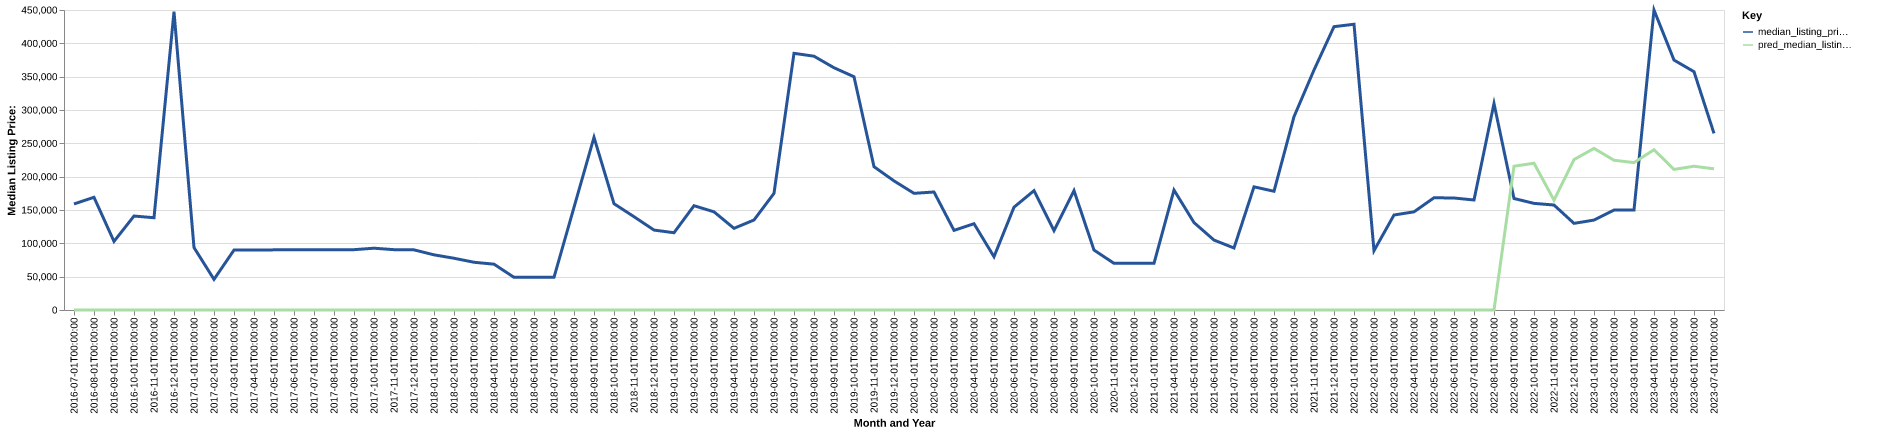

The data file committed next to this chart (first rows):
date, time_idx, median_listing_price, thirty_year_interest_rate_five, month, county_name, active_listing_count, median_days_on_market, pred_median_listing_price, month_year
2016-07-01, 0, 159000, 3.72, 7, taliaferro, ga, 8.0, 95.0, 0, Jul-2016
2016-08-01, 1, 169000, 3.73, 8, taliaferro, ga, 6.0, 120.0, 0, Aug-2016
2016-09-01, 2, 102900, 3.66, 9, taliaferro, ga, 5.0, 85.0, 0, Sep-2016
2016-10-01, 3, 140950, 3.64, 10, taliaferro, ga, 4.0, 159.0, 0, Oct-2016
2016-11-01, 4, 138425, 3.66, 11, taliaferro, ga, 4.0, 116.0, 0, Nov-2016
2016-12-01, 5, 447500, 3.48, 12, taliaferro, ga, 6.0, 33.0, 0, Dec-2016
2017-01-01, 6, 93650, 3.45, 1, taliaferro, ga, 2.0, 22.0, 0, Jan-2017
2017-02-01, 7, 45950, 3.5, 2, taliaferro, ga, 2.0, 26.0, 0, Feb-2017
2017-03-01, 8, 89900, 3.52, 3, taliaferro, ga, 1.0, 69.0, 0, Mar-2017
2017-04-01, 9, 89900, 4.03, 4, taliaferro, ga, 1.0, 93.0, 0, Apr-2017
2017-05-01, 10, 90200, 4.32, 5, taliaferro, ga, 2.0, 77.0, 0, May-2017
2017-06-01, 11, 90200, 4.2, 6, taliaferro, ga, 2.0, 105.0, 0, Jun-2017
2017-07-01, 12, 90200, 4.19, 7, taliaferro, ga, 2.0, 130.0, 0, Jul-2017
2017-08-01, 13, 90500, 4.3, 8, taliaferro, ga, 3.0, 114.0, 0, Aug-2017
2017-09-01, 14, 90500, 4.1, 9, taliaferro, ga, 3.0, 145.0, 0, Sep-2017
2017-10-01, 15, 92700, 4.05, 10, taliaferro, ga, 2.0, 183.0, 0, Oct-2017
2017-11-01, 16, 90500, 3.94, 11, taliaferro, ga, 3.0, 210.0, 0, Nov-2017
2017-12-01, 17, 90200, 4.03, 12, taliaferro, ga, 4.0, 206.0, 0, Dec-2017
2018-01-01, 18, 82750, 3.93, 1, taliaferro, ga, 4.0, 107.0, 0, Jan-2018
2018-02-01, 19, 77625, 3.83, 2, taliaferro, ga, 5.0, 99.0, 0, Feb-2018
2018-03-01, 20, 71600, 3.94, 3, taliaferro, ga, 4.0, 79.0, 0, Mar-2018
2018-04-01, 21, 68750, 3.95, 4, taliaferro, ga, 4.0, 150.0, 0, Apr-2018
2018-05-01, 22, 49000, 3.99, 5, taliaferro, ga, 2.0, 91.0, 0, May-2018
2018-06-01, 23, 49000, 4.15, 6, taliaferro, ga, 1.0, 129.0, 0, Jun-2018
2018-07-01, 24, 49000, 4.4, 7, taliaferro, ga, 1.0, 154.0, 0, Jul-2018
2018-08-01, 25, 154000, 4.46, 8, taliaferro, ga, 1.0, 88.0, 0, Aug-2018
2018-09-01, 26, 259000, 4.58, 9, taliaferro, ga, 1.0, 21.0, 0, Sep-2018
2018-10-01, 27, 159450, 4.66, 10, taliaferro, ga, 4.0, 15.0, 0, Oct-2018
2018-11-01, 28, 139950, 4.62, 11, taliaferro, ga, 7.0, 31.0, 0, Nov-2018
2018-12-01, 29, 119900, 4.54, 12, taliaferro, ga, 8.0, 60.0, 0, Dec-2018
2019-01-01, 30, 115900, 4.6, 1, taliaferro, ga, 8.0, 89.0, 0, Jan-2019
2019-02-01, 31, 156450, 4.72, 2, taliaferro, ga, 7.0, 100.0, 0, Feb-2019
2019-03-01, 32, 147257, 4.9, 3, taliaferro, ga, 6.0, 132.0, 0, Mar-2019
2019-04-01, 33, 122500, 4.94, 4, taliaferro, ga, 5.0, 153.0, 0, Apr-2019
2019-05-01, 34, 135000, 4.75, 5, taliaferro, ga, 5.0, 162.0, 0, May-2019
2019-06-01, 35, 175000, 4.51, 6, taliaferro, ga, 6.0, 189.0, 0, Jun-2019
2019-07-01, 36, 385000, 4.41, 7, taliaferro, ga, 5.0, 80.0, 0, Jul-2019
2019-08-01, 37, 380700, 4.41, 8, taliaferro, ga, 4.0, 137.0, 0, Aug-2019
2019-09-01, 38, 363375, 4.2, 9, taliaferro, ga, 5.0, 119.0, 0, Sep-2019
2019-10-01, 39, 349900, 4.14, 10, taliaferro, ga, 5.0, 111.0, 0, Oct-2019
2019-11-01, 40, 214950, 3.84, 11, taliaferro, ga, 5.0, 96.0, 0, Nov-2019
2019-12-01, 41, 193675, 3.81, 12, taliaferro, ga, 5.0, 54.0, 0, Dec-2019
2020-01-01, 42, 175000, 3.75, 1, taliaferro, ga, 5.0, 56.0, 0, Jan-2020
2020-02-01, 43, 177000, 3.73, 2, taliaferro, ga, 5.0, 87.0, 0, Feb-2020
2020-03-01, 44, 119450, 3.78, 3, taliaferro, ga, 2.0, 104.0, 0, Mar-2020
2020-04-01, 45, 129450, 3.75, 4, taliaferro, ga, 2.0, 69.0, 0, Apr-2020
2020-05-01, 46, 79900, 3.74, 5, taliaferro, ga, 3.0, 80.0, 0, May-2020
2020-06-01, 47, 154225, 3.72, 6, taliaferro, ga, 2.0, 137.0, 0, Jun-2020
2020-07-01, 48, 179000, 3.49, 7, taliaferro, ga, 3.0, 170.0, 0, Jul-2020
2020-08-01, 49, 118950, 3.65, 8, taliaferro, ga, 1.0, 122.0, 0, Aug-2020
2020-09-01, 50, 179000, 3.33, 9, taliaferro, ga, 1.0, 233.0, 0, Sep-2020
2020-10-01, 51, 89950, 3.28, 10, taliaferro, ga, 1.0, 18.0, 0, Oct-2020
2020-11-01, 52, 70000, 3.21, 11, taliaferro, ga, 1.0, 63.0, 0, Nov-2020
2020-12-01, 53, 70000, 3.07, 12, taliaferro, ga, 1.0, 70.0, 0, Dec-2020
2021-01-01, 54, 70000, 2.99, 1, taliaferro, ga, 0.0, 219.0, 0, Jan-2021
2021-04-01, 57, 179900, 2.84, 4, taliaferro, ga, 1.0, 7.0, 0, Apr-2021
2021-05-01, 58, 131150, 2.71, 5, taliaferro, ga, 2.0, 35.0, 0, May-2021
2021-06-01, 59, 104900, 2.79, 6, taliaferro, ga, 1.0, 25.0, 0, Jun-2021
2021-07-01, 60, 93000, 2.97, 7, taliaferro, ga, 1.0, 44.0, 0, Jul-2021
2021-08-01, 61, 184750, 3.17, 8, taliaferro, ga, 4.0, 48.0, 0, Aug-2021
... 23 more rows
